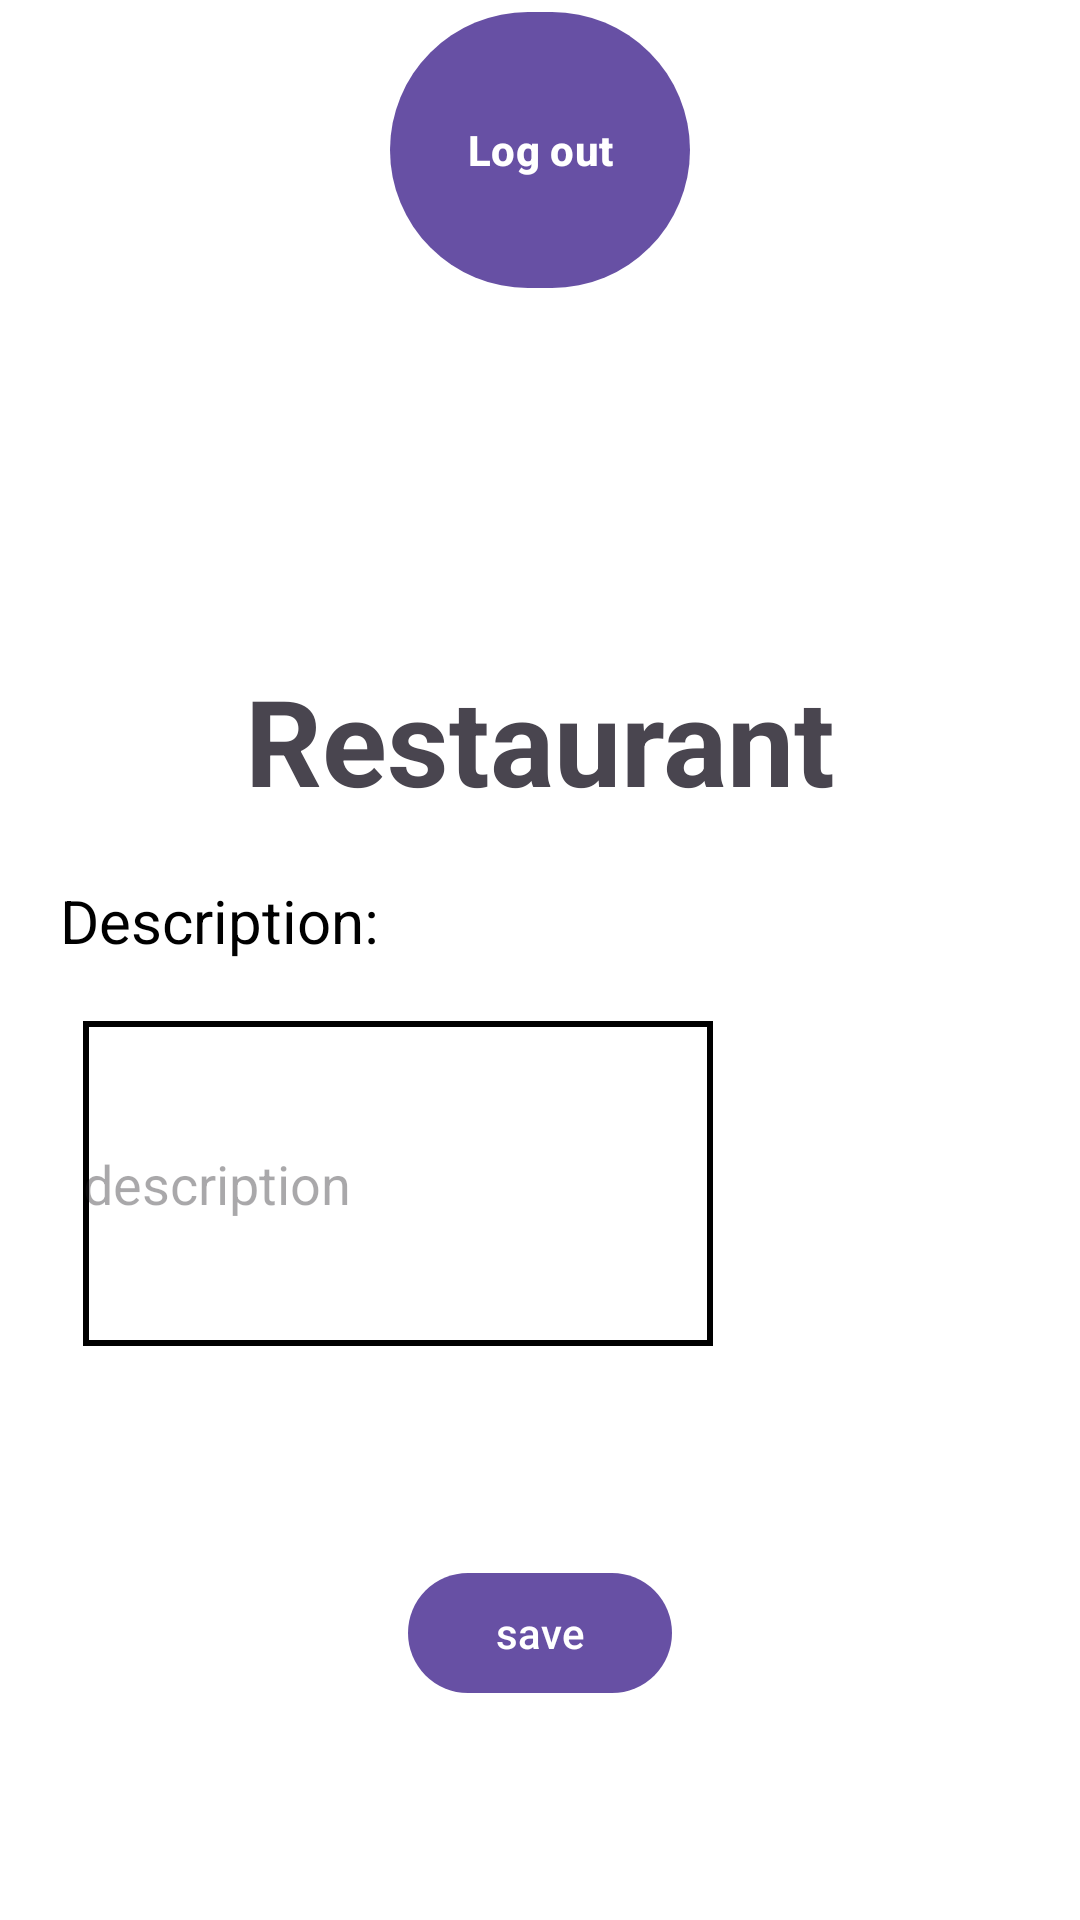

Here is an Android app screen rendered from its layout file. Give the layout XML and the strings, colors and styles it references.
<!-- AndroidManifest.xml: application theme Theme.TasteBits -->
<!-- res/layout/fragment_restaurant_home.xml -->
<?xml version="1.0" encoding="utf-8"?>
<androidx.constraintlayout.widget.ConstraintLayout xmlns:android="http://schemas.android.com/apk/res/android"
    xmlns:app="http://schemas.android.com/apk/res-auto"
    xmlns:tools="http://schemas.android.com/tools"
    android:layout_width="match_parent"
    android:layout_height="match_parent"
    android:background="@color/white"
    tools:context=".restaurant.ui.home.HomeFragment">

    <ImageView
        android:id="@+id/restaurant_image"
        app:layout_constraintTop_toTopOf="parent"
        app:layout_constraintLeft_toLeftOf="parent"
        app:layout_constraintRight_toRightOf="parent"
        android:scaleType="centerCrop"
        android:layout_width="wrap_content"
        android:layout_height="200dp"
        android:src="@drawable/breakfast"/>

    <Button
        android:id="@+id/logout_button"
        android:layout_width="100dp"
        android:layout_height="100dp"
        android:layout_gravity="end"
        android:padding="15dp"
        android:text="Log out"
        android:textAllCaps="false"
        android:textStyle="bold"
        app:layout_constraintEnd_toEndOf="parent"
        app:layout_constraintStart_toStartOf="parent"
        app:layout_constraintTop_toTopOf="parent" />


    <TextView
        android:id="@+id/restaurant_name_home"
        android:layout_width="match_parent"
        android:layout_height="wrap_content"
        android:textAlignment="center"
        android:textSize="40sp"
        android:text="@string/restaurant"
        android:textStyle="bold"
        android:layout_marginTop="20dp"
        app:layout_constraintTop_toBottomOf="@+id/restaurant_image"
        tools:layout_editor_absoluteX="8dp" />

    <TextView
        android:id="@+id/description_label_textview"
        android:layout_width="match_parent"
        android:layout_height="wrap_content"
        app:layout_constraintTop_toBottomOf="@+id/restaurant_name_home"
        app:layout_constraintStart_toStartOf="parent"
        app:layout_constraintEnd_toEndOf="parent"
        android:textAlignment="textStart"
        android:textColor="@color/black"
        android:padding="20dp"
        android:textSize="20dp"
        android:text="Description: "/>

    <EditText
        android:id="@+id/restaurant_description"
        android:layout_width="wrap_content"
        android:layout_height="wrap_content"
        android:background="@drawable/border"
        android:ems="10"
        android:hint="description"
        android:scrollbars="none"
        android:scrollHorizontally="false"
        android:maxLines="5"
        android:lines="5"
        app:layout_constraintEnd_toEndOf="parent"
        app:layout_constraintHorizontal_bias="0.184"
        app:layout_constraintStart_toStartOf="parent"
        app:layout_constraintTop_toBottomOf="@+id/description_label_textview" />

    <Button
        android:layout_width="wrap_content"
        android:layout_height="wrap_content"
        android:text="save"
        app:layout_constraintBottom_toBottomOf="parent"
        app:layout_constraintEnd_toEndOf="parent"
        app:layout_constraintStart_toStartOf="parent"
        app:layout_constraintTop_toBottomOf="@+id/restaurant_description" />



</androidx.constraintlayout.widget.ConstraintLayout>
<!-- resources referenced by this layout -->
<resources>
  <color name="black">#FF000000</color>
  <color name="white">#FFFFFFFF</color>
  <!-- drawable border (drawable) -->
  <?xml version="1.0" encoding="utf-8"?>
  <shape xmlns:android="http://schemas.android.com/apk/res/android" android:shape="rectangle">
      <solid android:color="@android:color/transparent" />
      <stroke
          android:color="#000000"
      android:width="2dp" />
  </shape>
  <string name="restaurant">Restaurant</string>
  <style name="Theme.TasteBits" parent="Base.Theme.TasteBits" />
  <style name="Base.Theme.TasteBits" parent="Theme.Material3.DayNight.NoActionBar">
          
          
      </style>
</resources>
